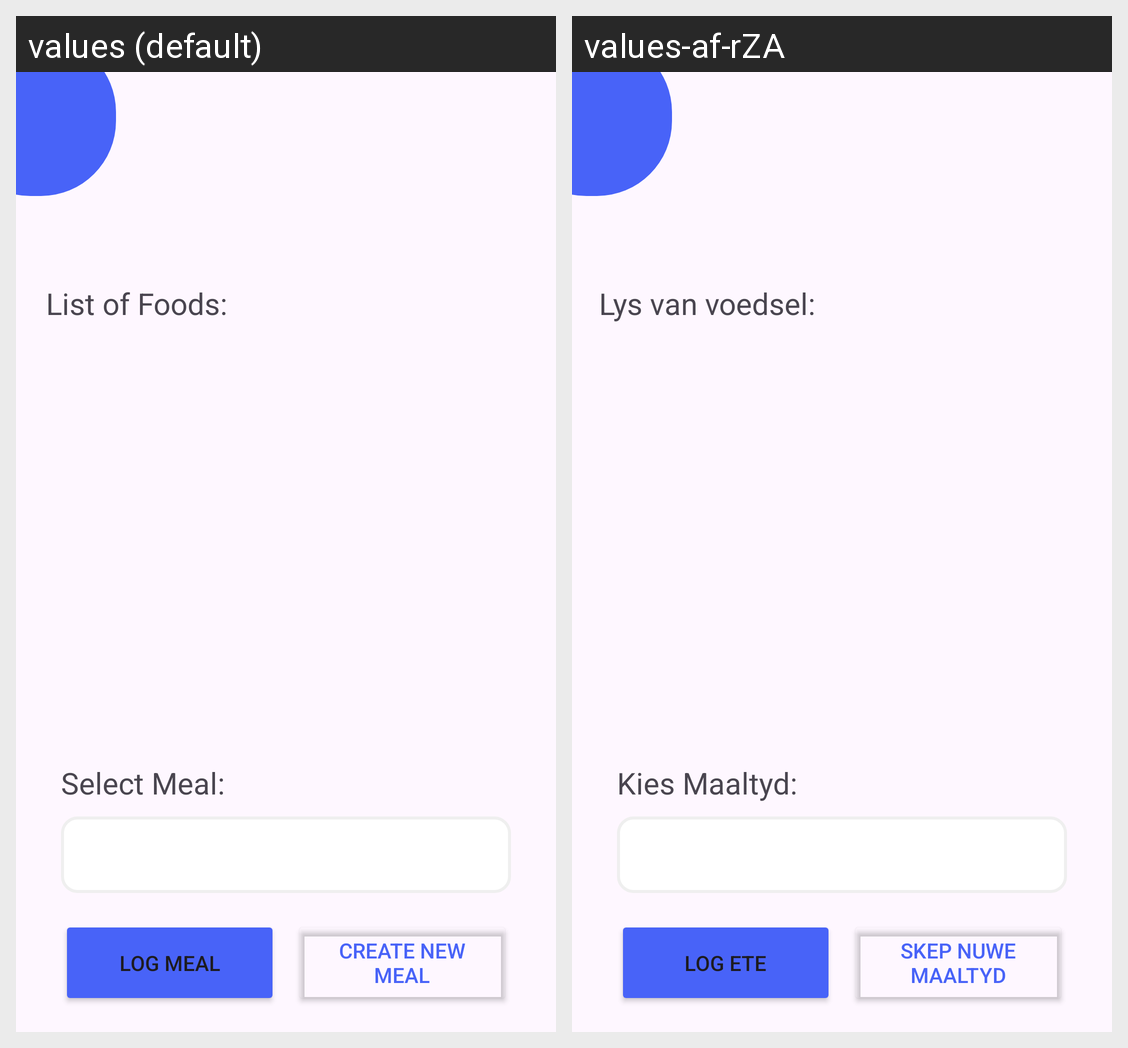

Strings drawn on this Android screen and how each of the app's shown locales translates them:
Android screen res/layout/activity_log_meal.xml rendered under 2 locales, left to right: values (default), values-af-rZA. Device: Nexus 5 (rendered at 1080×1920; each locale shown at half size, 540×960, under a caption strip naming it); theme Theme.Limitless.
Strings drawn on this screen, with the default value and each locale's value (text and hints the layout hard-codes, and strings that could not be matched under every locale, appear in the picture but are not listed):

log_meal
  values: Log Meal
  values-af-rZA: Log Ete

create_new_meal
  values: Create New Meal
  values-af-rZA: Skep nuwe maaltyd

select_meal
  values: Select Meal:
  values-af-rZA: Kies Maaltyd:

list_of_foods
  values: List of Foods:
  values-af-rZA: Lys van voedsel:
